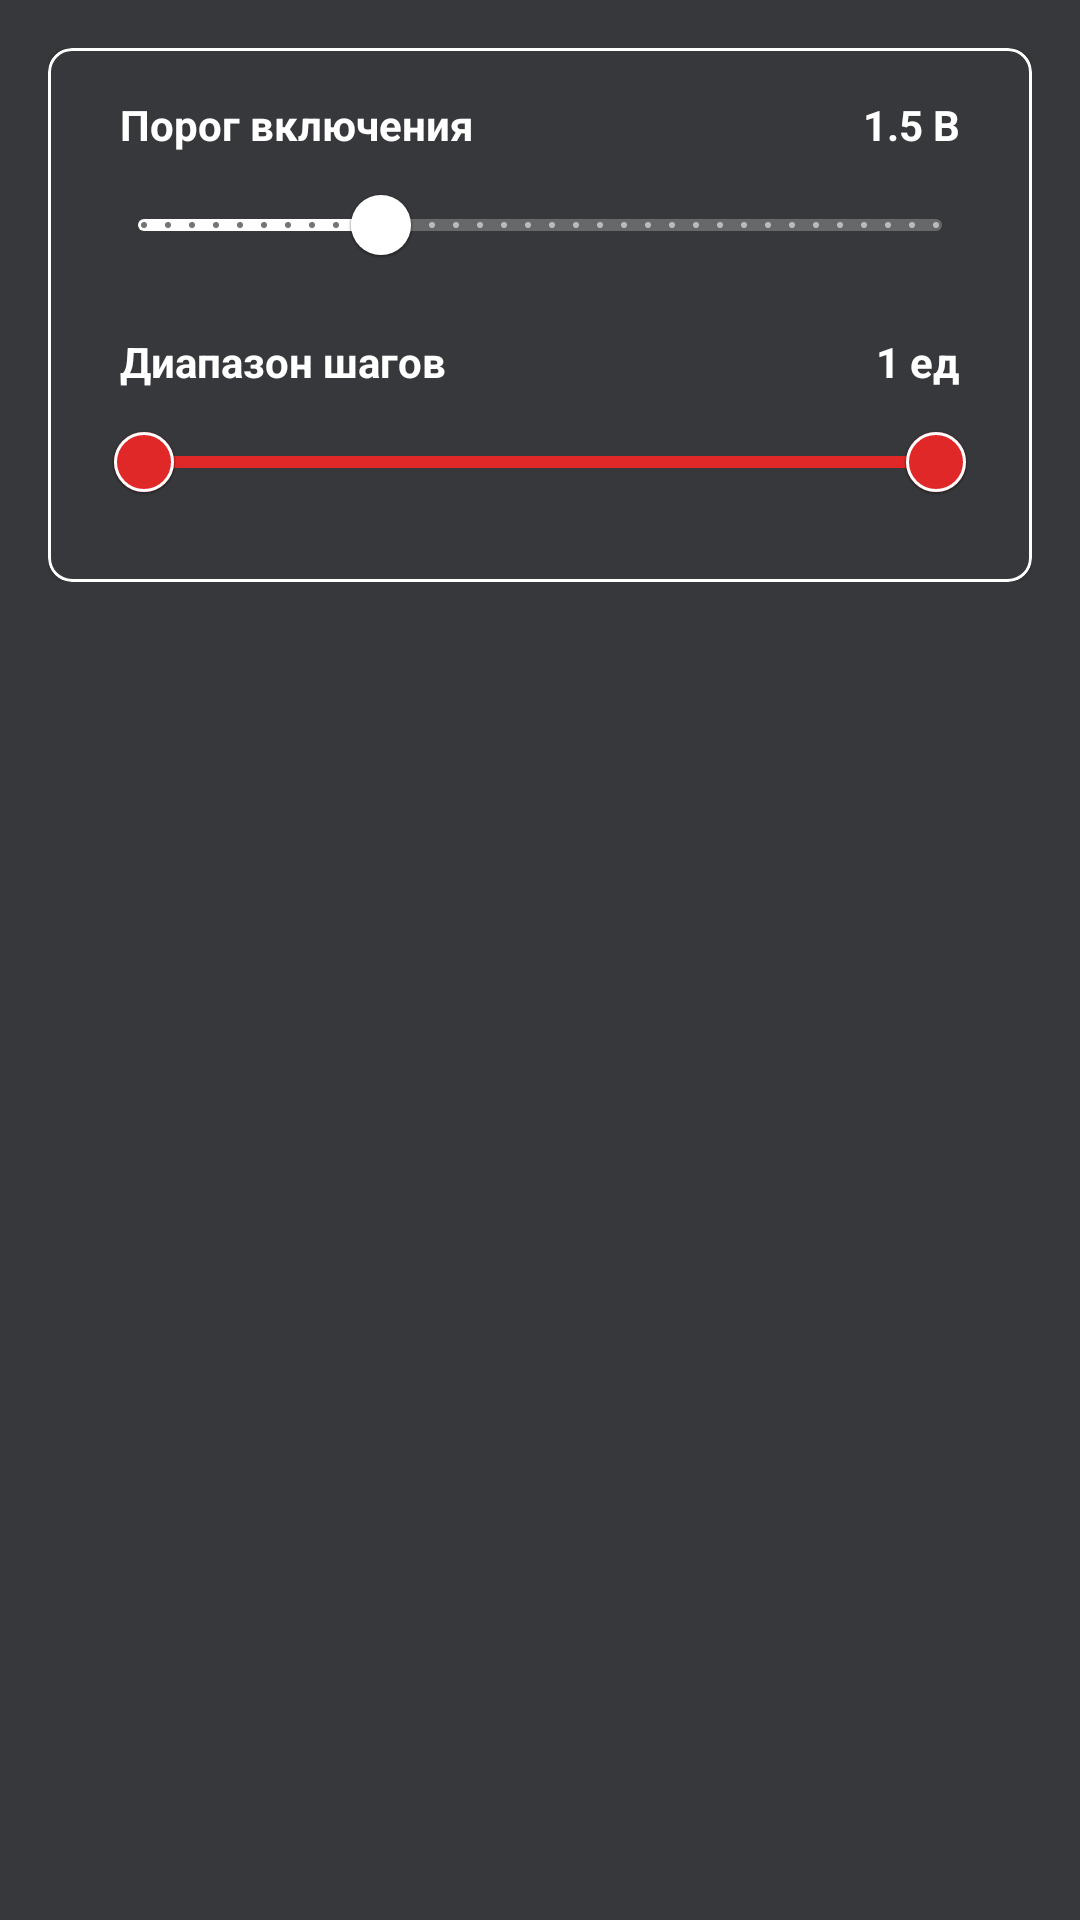

Write the Android layout XML for this screen, with the resource values it uses.
<!-- AndroidManifest.xml: application theme Theme.WheelieAssistant -->
<!-- res/layout/fragment_voltage_settings.xml -->
<?xml version="1.0" encoding="utf-8"?>
<ScrollView xmlns:android="http://schemas.android.com/apk/res/android"
    xmlns:app="http://schemas.android.com/apk/res-auto"
    android:layout_width="match_parent"
    android:layout_height="match_parent"
    android:background="#37383B"
    android:padding="16dp"
    android:scrollbars="none">

    <LinearLayout
        android:id="@+id/scroll_layout"
        android:layout_width="match_parent"
        android:layout_height="wrap_content"
        android:orientation="vertical">

        
        <TextView
            android:layout_width="match_parent"
            android:layout_height="wrap_content"
            android:layout_marginBottom="8dp"
            android:text="⚡ НАПРЯЖЕНИЕ И ШАГИ"
            android:textColor="@color/white"
            android:textSize="14sp"
            android:textStyle="bold"
            android:visibility="gone" />

        <com.google.android.material.card.MaterialCardView
            android:layout_width="match_parent"
            android:layout_height="wrap_content"
            app:cardBackgroundColor="#37383B"
            app:cardCornerRadius="8dp"
            app:strokeColor="@color/white"
            app:strokeWidth="1dp">

            <LinearLayout
                android:layout_width="match_parent"
                android:layout_height="wrap_content"
                android:orientation="vertical"
                android:padding="16dp">

                
                <LinearLayout
                    android:layout_width="match_parent"
                    android:layout_height="wrap_content"
                    android:orientation="horizontal">

                    <TextView
                        android:layout_width="wrap_content"
                        android:layout_height="match_parent"
                        android:layout_weight="1"
                        android:paddingStart="8dp"
                        android:text="Порог включения"
                        android:textColor="@color/white"
                        android:textSize="14sp"
                        android:textStyle="bold" />

                    <TextView
                        android:id="@+id/min_voltage_value"
                        android:layout_width="wrap_content"
                        android:layout_height="wrap_content"
                        android:layout_weight="0.5"
                        android:gravity="right"
                        android:paddingEnd="8dp"
                        android:text="1.5 В"
                        android:textColor="@color/white"
                        android:textSize="14sp"
                        android:textStyle="bold" />
                </LinearLayout>

                <com.google.android.material.slider.Slider
                    android:id="@+id/min_voltage_slider"
                    android:layout_width="match_parent"
                    android:layout_height="wrap_content"
                    android:layout_marginBottom="12dp"
                    android:elevation="0dp"
                    android:stepSize="0.1"
                    android:value="1.5"
                    android:valueFrom="0.0"
                    android:valueTo="5.0" />

                
                <LinearLayout
                    android:layout_width="match_parent"
                    android:layout_height="wrap_content"
                    android:orientation="horizontal">

                    <TextView
                        android:layout_width="wrap_content"
                        android:layout_height="match_parent"
                        android:layout_weight="1"
                        android:paddingStart="8dp"
                        android:text="Диапазон шагов"
                        android:textColor="@color/white"
                        android:textSize="14sp"
                        android:textStyle="bold" />

                    <TextView
                        android:id="@+id/step_range_value"
                        android:layout_width="wrap_content"
                        android:layout_height="wrap_content"
                        android:layout_weight="0.5"
                        android:gravity="right"
                        android:paddingEnd="8dp"
                        android:text="1 ед"
                        android:textColor="@color/white"
                        android:textSize="14sp"
                        android:textStyle="bold" />
                </LinearLayout>

                <com.google.android.material.slider.RangeSlider
                    android:id="@+id/step_range_slider"
                    android:layout_width="match_parent"
                    android:layout_height="wrap_content"
                    android:stepSize="1.0"
                    android:value="1.0"
                    android:valueFrom="1.0"
                    android:valueTo="10.0"
                    app:haloColor="#E02828"
                    app:labelBehavior="gone"
                    app:thumbColor="#E02828"
                    app:thumbStrokeColor="@color/white"
                    app:thumbStrokeWidth="1dp"
                    app:tickVisible="false"
                    app:trackColorActive="#E02828"
                    app:trackColorInactive="#6E7881"
                    app:values="@array/initial_range_values" />

            </LinearLayout>
        </com.google.android.material.card.MaterialCardView>

    </LinearLayout>

</ScrollView>
<!-- resources referenced by this layout -->
<resources>
  <array name="initial_range_values">
          <item>1</item>
          <item>10</item>
      </array>
  <color name="white">#FFFFFF</color>
  <style name="Theme.WheelieAssistant" parent="Theme.MaterialComponents.DayNight.NoActionBar">
          <item name="colorPrimary">@color/white</item>
          <item name="colorPrimaryVariant">@color/white</item>
          <item name="colorOnPrimary">@color/black</item>
          <item name="colorSecondary">@color/white</item>
          <item name="colorSecondaryVariant">@color/white</item>
          <item name="colorOnSecondary">@color/black</item>
          <item name="android:windowBackground">@color/black</item>
      </style>
  <color name="black">#000000</color>
</resources>
